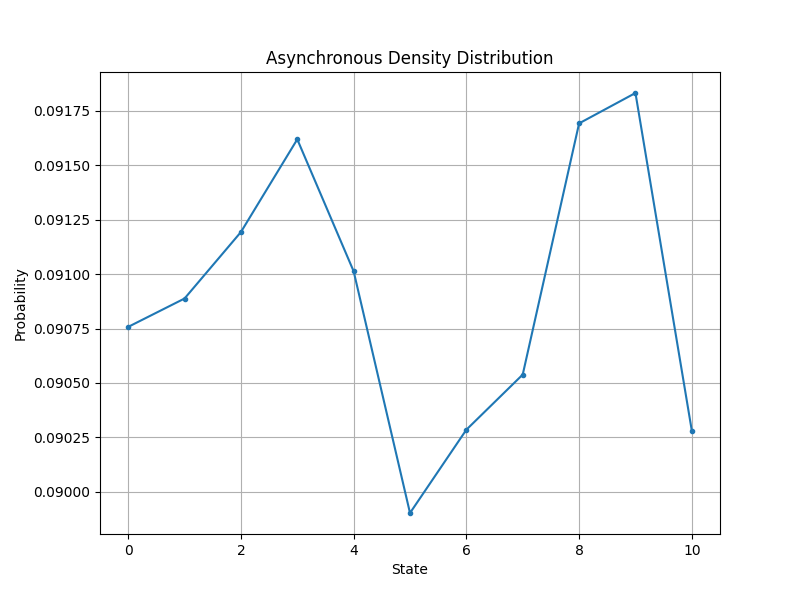

The data file committed next to this chart (first rows):
State, Probability
0, 0.09076
1, 0.09089
2, 0.09119
3, 0.09162
4, 0.09101
5, 0.0899
6, 0.09029
7, 0.09054
8, 0.09169
9, 0.09183
10, 0.09028
